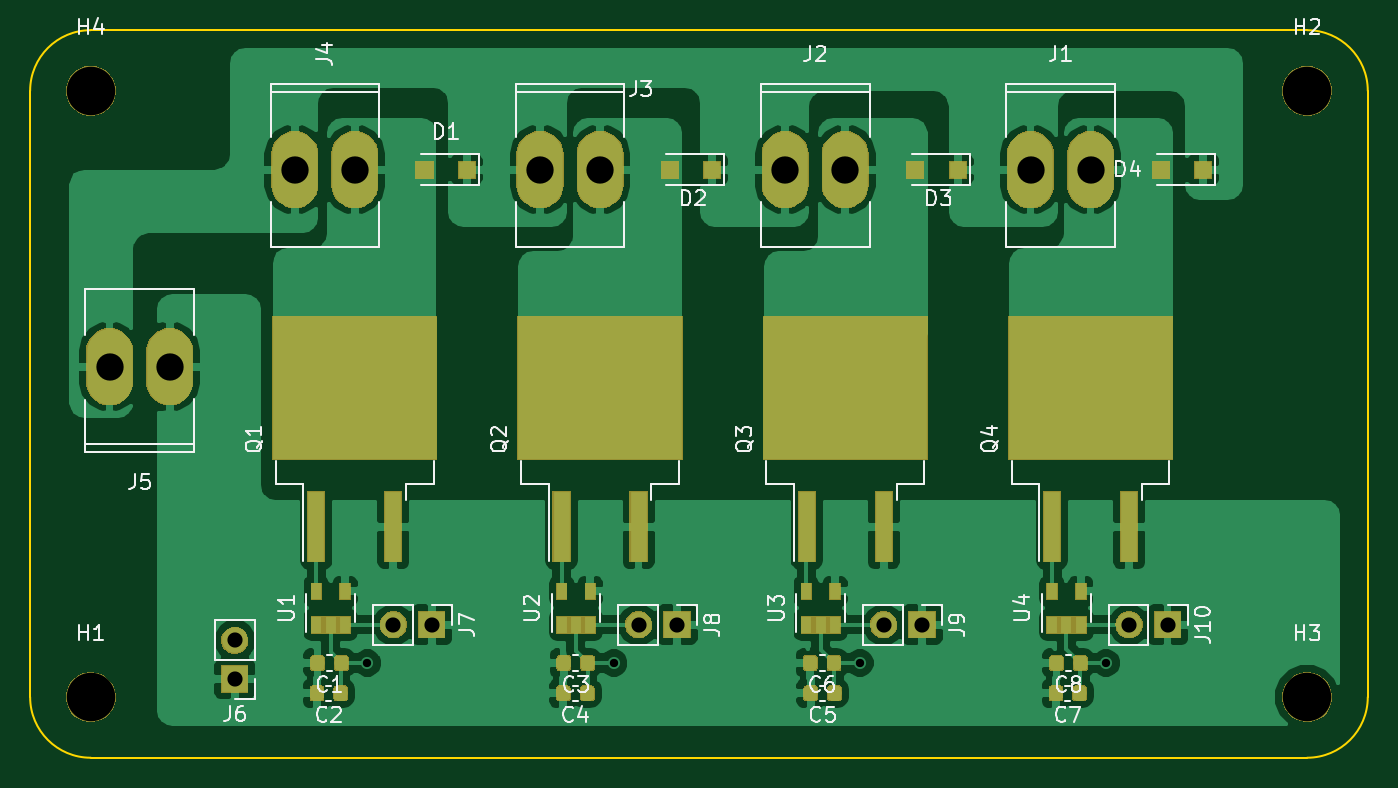
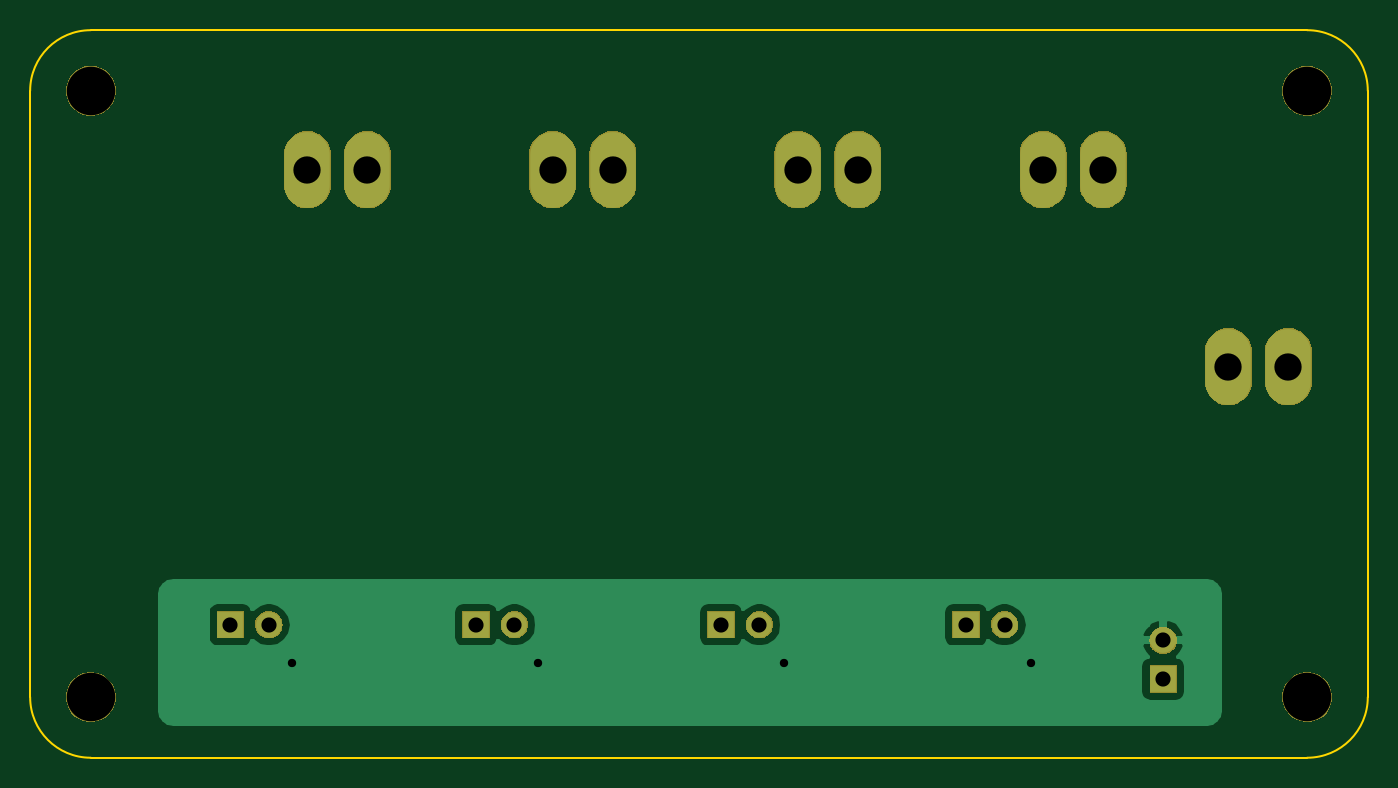
Circuit board: 11 layer files. Board 88.2 x 48.0 mm.
- bottom_copper: fieldeffector-B.Cu.gbl (14138 bytes)
- bottom_mask: fieldeffector-B.Mask.gbs (27914 bytes)
- paste: fieldeffector-B.Paste.gbp (547 bytes)
- bottom_silk: fieldeffector-B.SilkS.gbo (548 bytes)
- outline: fieldeffector-Edge.Cuts.gm1 (1032 bytes)
- top_copper: fieldeffector-F.Cu.gtl (134666 bytes)
- top_mask: fieldeffector-F.Mask.gts (48946 bytes)
- paste: fieldeffector-F.Paste.gtp (32230 bytes)
- top_silk: fieldeffector-F.SilkS.gto (29309 bytes)
- drill: fieldeffector-NPTH.drl (257 bytes)
- drill: fieldeffector-PTH.drl (588 bytes)

=== bottom_copper: fieldeffector-B.Cu.gbl (14138 bytes, source omitted) ===
=== bottom_mask: fieldeffector-B.Mask.gbs (27914 bytes, source omitted) ===
=== paste: fieldeffector-B.Paste.gbp ===
G04 #@! TF.GenerationSoftware,KiCad,Pcbnew,5.0.1-33cea8e~68~ubuntu16.04.1*
G04 #@! TF.CreationDate,2019-04-13T16:09:11-04:00*
G04 #@! TF.ProjectId,fieldeffector,6669656C646566666563746F722E6B69,rev?*
G04 #@! TF.SameCoordinates,Original*
G04 #@! TF.FileFunction,Paste,Bot*
G04 #@! TF.FilePolarity,Positive*
%FSLAX46Y46*%
G04 Gerber Fmt 4.6, Leading zero omitted, Abs format (unit mm)*
G04 Created by KiCad (PCBNEW 5.0.1-33cea8e~68~ubuntu16.04.1) date Sat 13 Apr 2019 16:09:11 EDT*
%MOMM*%
%LPD*%
G01*
G04 APERTURE LIST*
G04 APERTURE END LIST*
M02*

=== bottom_silk: fieldeffector-B.SilkS.gbo ===
G04 #@! TF.GenerationSoftware,KiCad,Pcbnew,5.0.1-33cea8e~68~ubuntu16.04.1*
G04 #@! TF.CreationDate,2019-04-13T16:09:11-04:00*
G04 #@! TF.ProjectId,fieldeffector,6669656C646566666563746F722E6B69,rev?*
G04 #@! TF.SameCoordinates,Original*
G04 #@! TF.FileFunction,Legend,Bot*
G04 #@! TF.FilePolarity,Positive*
%FSLAX46Y46*%
G04 Gerber Fmt 4.6, Leading zero omitted, Abs format (unit mm)*
G04 Created by KiCad (PCBNEW 5.0.1-33cea8e~68~ubuntu16.04.1) date Sat 13 Apr 2019 16:09:11 EDT*
%MOMM*%
%LPD*%
G01*
G04 APERTURE LIST*
G04 APERTURE END LIST*
M02*

=== outline: fieldeffector-Edge.Cuts.gm1 ===
G04 #@! TF.GenerationSoftware,KiCad,Pcbnew,5.0.1-33cea8e~68~ubuntu16.04.1*
G04 #@! TF.CreationDate,2019-04-13T16:09:11-04:00*
G04 #@! TF.ProjectId,fieldeffector,6669656C646566666563746F722E6B69,rev?*
G04 #@! TF.SameCoordinates,Original*
G04 #@! TF.FileFunction,Profile,NP*
%FSLAX46Y46*%
G04 Gerber Fmt 4.6, Leading zero omitted, Abs format (unit mm)*
G04 Created by KiCad (PCBNEW 5.0.1-33cea8e~68~ubuntu16.04.1) date Sat 13 Apr 2019 16:09:11 EDT*
%MOMM*%
%LPD*%
G01*
G04 APERTURE LIST*
%ADD10C,0.150000*%
G04 APERTURE END LIST*
D10*
X153650000Y-132065000D02*
X73400000Y-132065000D01*
X157650000Y-88065000D02*
X157650000Y-128065000D01*
X157650000Y-128065000D02*
G75*
G02X153650000Y-132065000I-4000000J0D01*
G01*
X73400000Y-84065000D02*
X153650000Y-84065000D01*
X153650000Y-84065000D02*
G75*
G02X157650000Y-88065000I0J-4000000D01*
G01*
X69400000Y-88065000D02*
X69400000Y-128065000D01*
X73400000Y-132065000D02*
G75*
G02X69400000Y-128065000I0J4000000D01*
G01*
X69400000Y-88065000D02*
G75*
G02X73400000Y-84065000I4000000J0D01*
G01*
M02*

=== top_copper: fieldeffector-F.Cu.gtl (134666 bytes, source omitted) ===
=== top_mask: fieldeffector-F.Mask.gts (48946 bytes, source omitted) ===
=== paste: fieldeffector-F.Paste.gtp (32230 bytes, source omitted) ===
=== top_silk: fieldeffector-F.SilkS.gto (29309 bytes, source omitted) ===
=== drill: fieldeffector-NPTH.drl ===
M48
;DRILL file {KiCad 5.0.1-33cea8e~68~ubuntu16.04.1} date Sat 13 Apr 2019 16:09:13 EDT
;FORMAT={3:3/ absolute / metric / suppress leading zeros}
FMAT,2
METRIC,TZ
T1C3.200
%
G90
G05
M71
T1
X73400Y-128065
X153650Y-128065
X73400Y-88065
X153650Y-88065
T0
M30

=== drill: fieldeffector-PTH.drl ===
M48
;DRILL file {KiCad 5.0.1-33cea8e~68~ubuntu16.04.1} date Sat 13 Apr 2019 16:09:13 EDT
;FORMAT={3:3/ absolute / metric / suppress leading zeros}
FMAT,2
METRIC,TZ
T1C0.550
T2C1.000
T3C1.801
%
G90
G05
M71
T1
X91650Y-125815
X107900Y-125815
X124150Y-125815
X140400Y-125815
T2
X109540Y-123290
X112080Y-123290
X125705Y-123290
X128245Y-123290
X93360Y-123290
X95900Y-123290
X141900Y-123290
X144440Y-123290
X82900Y-124325
X82900Y-126865
T3
X74638Y-106265
X78600Y-106265
X119218Y-93265
X123180Y-93265
X86858Y-93265
X90820Y-93265
X103038Y-93265
X107000Y-93265
X135398Y-93265
X139360Y-93265
T0
M30
